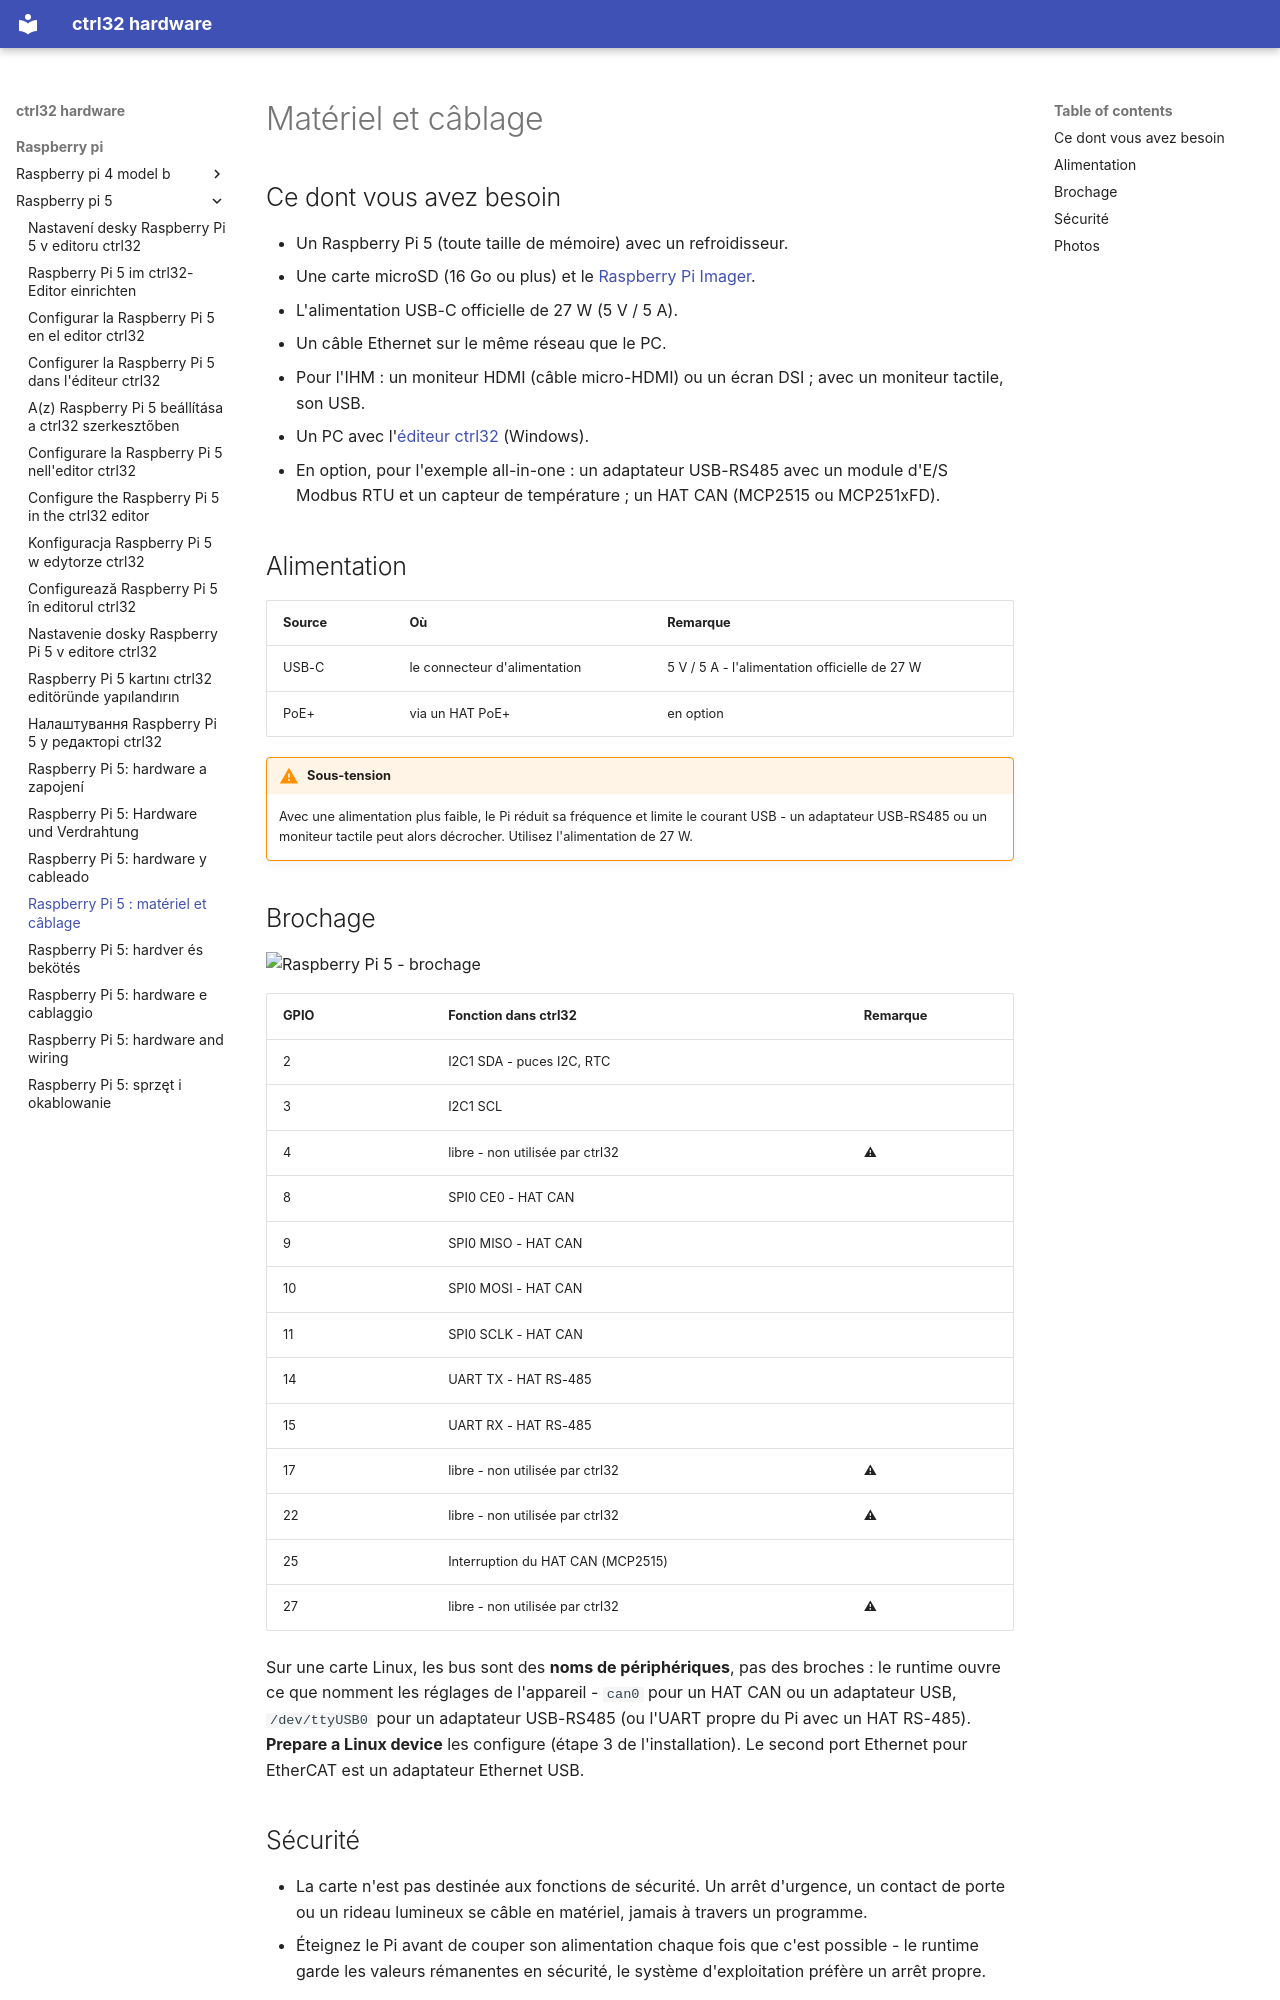

repository: ctrl32/hardware · page: raspberry-pi/raspberry-pi-5/hardware.fr/index.html · generator: mkdocs

---
title: 'Raspberry Pi 5 : matériel et câblage'
slug: hardware
sidebar_position: 20
image: pinout/pinout.png
image_alt: Raspberry Pi 5 - brochage
tags:
- raspberry-pi
- linux
- hmi
- opc-ua
- ethercat
---

# Matériel et câblage

## Ce dont vous avez besoin

- Un Raspberry Pi 5 (toute taille de mémoire) avec un refroidisseur.
- Une carte microSD (16 Go ou plus) et le [Raspberry Pi Imager](https://www.raspberrypi.com/software/).
- L'alimentation USB-C officielle de 27 W (5 V / 5 A).
- Un câble Ethernet sur le même réseau que le PC.
- Pour l'IHM : un moniteur HDMI (câble micro-HDMI) ou un écran DSI ; avec un moniteur tactile, son USB.
- Un PC avec l'[éditeur ctrl32](https://ctrl32.com/download/) (Windows).
- En option, pour l'exemple all-in-one : un adaptateur USB-RS485 avec un module d'E/S Modbus RTU et un capteur de température ; un HAT CAN (MCP2515 ou MCP251xFD).

## Alimentation

| Source | Où | Remarque |
|---|---|---|
| USB-C | le connecteur d'alimentation | 5 V / 5 A - l'alimentation officielle de 27 W |
| PoE+ | via un HAT PoE+ | en option |

!!! warning "Sous-tension"
    Avec une alimentation plus faible, le Pi réduit sa fréquence et limite
    le courant USB - un adaptateur USB-RS485 ou un moniteur tactile peut
    alors décrocher. Utilisez l'alimentation de 27 W.

## Brochage

![Raspberry Pi 5 - brochage](pinout/pinout.png)

| GPIO | Fonction dans ctrl32 | Remarque |
|---|---|---|
| 2 | I2C1 SDA - puces I2C, RTC |  |
| 3 | I2C1 SCL |  |
| 4 | libre - non utilisée par ctrl32 | ⚠  |
| 8 | SPI0 CE0 - HAT CAN |  |
| 9 | SPI0 MISO - HAT CAN |  |
| 10 | SPI0 MOSI - HAT CAN |  |
| 11 | SPI0 SCLK - HAT CAN |  |
| 14 | UART TX - HAT RS-485 |  |
| 15 | UART RX - HAT RS-485 |  |
| 17 | libre - non utilisée par ctrl32 | ⚠  |
| 22 | libre - non utilisée par ctrl32 | ⚠  |
| 25 | Interruption du HAT CAN (MCP2515) |  |
| 27 | libre - non utilisée par ctrl32 | ⚠  |

Sur une carte Linux, les bus sont des **noms de périphériques**, pas des
broches : le runtime ouvre ce que nomment les réglages de l'appareil -
`can0` pour un HAT CAN ou un adaptateur USB, `/dev/ttyUSB0` pour un
adaptateur USB-RS485 (ou l'UART propre du Pi avec un HAT RS-485).
**Prepare a Linux device** les configure (étape 3 de l'installation). Le
second port Ethernet pour EtherCAT est un adaptateur Ethernet USB.
